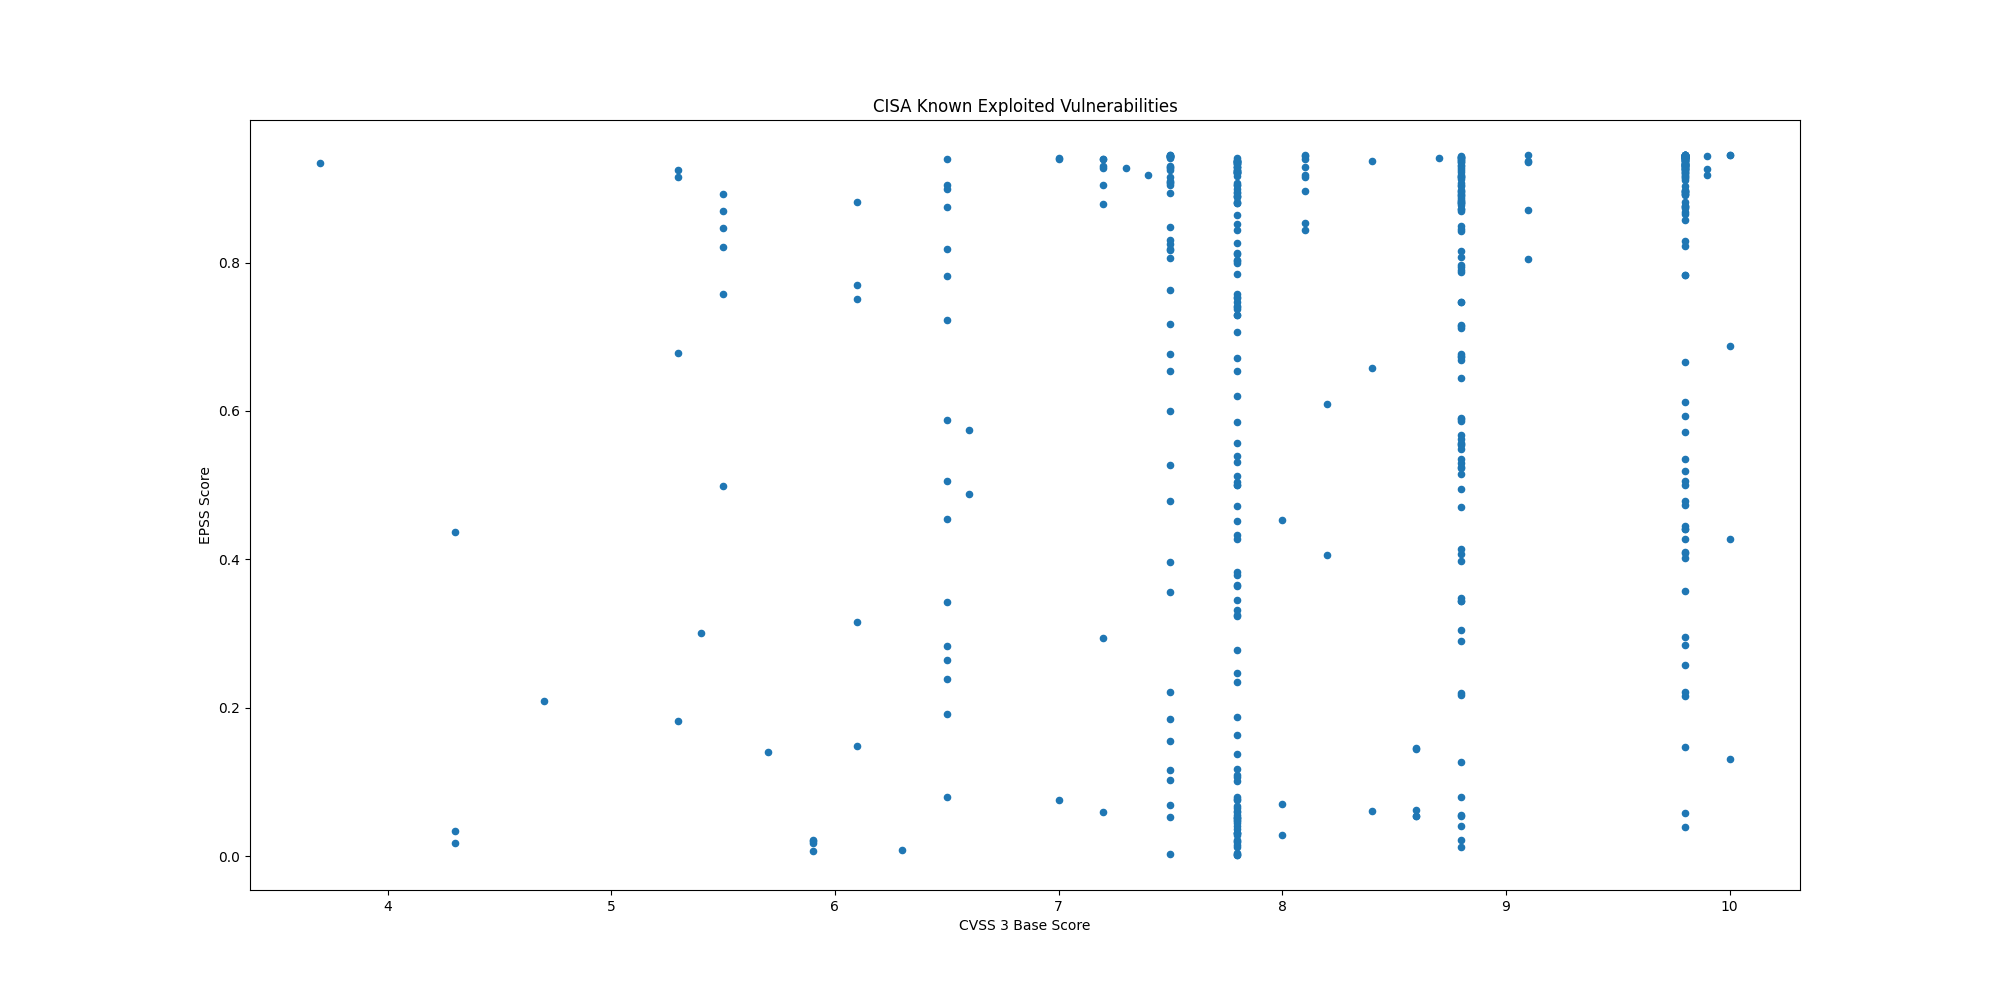

The table this chart was drawn from, first rows:
CVE, CVSS3, EPSS, EPSS Percentile, Description, Date
CVE-2026-35273, 9.8, 0.2221, 0.9595, Oracle PeopleSoft Enterprise PeopleTools…, 2026-06-12
CVE-2026-10520, 10.0, 0.427, 0.9757, Ivanti Sentry (formerly known as MobileI…, 2026-06-11
CVE-2026-20245, 7.8, 0.00356, 0.5837, Cisco Catalyst SD-WAN Manager formerly S…, 2026-06-09
CVE-2008-4250, 9.8, 0.918, 0.997, Microsoft Windows contains a buffer over…, 2026-05-20
CVE-2009-1537, 8.8, 0.5302, 0.9802, Microsoft DirectX contains a NULL byte o…, 2026-05-20
CVE-2009-3459, 8.8, 0.8807, 0.9951, Adobe Acrobat and Reader contain a heap-…, 2026-05-20
CVE-2010-0249, 8.8, 0.8868, 0.9953, Microsoft Internet Explorer contains an …, 2026-05-20
CVE-2010-0806, 8.8, 0.8725, 0.9947, Microsoft Internet Explorer contains an …, 2026-05-20
CVE-2026-6973, 7.2, 0.05939, 0.9088, Ivanti Endpoint Manager Mobile (EPMM) co…, 2026-05-07
CVE-2009-0238, 8.8, 0.7475, 0.9889, Microsoft Office Excel contains a remote…, 2026-04-14
CVE-2012-1854, 7.8, 0.03139, 0.8722, Microsoft Visual Basic for Applications …, 2026-04-13
CVE-2008-0015, 8.8, 0.8158, 0.9921, Microsoft Windows Video ActiveX Control …, 2026-02-17
CVE-2019-19006, 9.8, 0.2164, 0.9587, Sangoma FreePBX contains an improper aut…, 2026-02-03
CVE-2018-14634, , 0.2057, 0.9572, Linux Kernel contains an integer overflo…, 2026-01-26
CVE-2009-0556, 8.8, 0.5905, 0.9827, Microsoft Office PowerPoint contains a c…, 2026-01-07
CVE-2018-4063, 8.8, 0.02179, 0.8478, Sierra Wireless AirLink ALEOS contains a…, 2025-12-12
CVE-2016-7836, 9.8, 0.357, 0.9719, SKYSEA Client View contains an improper …, 2025-10-14
CVE-2010-3962, 8.1, 0.8968, 0.9959, Microsoft Internet Explorer contains an …, 2025-10-06
CVE-2013-3918, 8.8, 0.8847, 0.9952, Microsoft Windows contains an out-of-bou…, 2025-10-06
CVE-2011-3402, 8.8, 0.8831, 0.9952, Microsoft Windows Kernel contains an uns…, 2025-10-06
CVE-2010-3765, 9.8, 0.8677, 0.9945, Mozilla Firefox, SeaMonkey, and Thunderb…, 2025-10-06
CVE-2014-6278, 8.8, 0.9169, 0.997, GNU Bash contains an OS command injectio…, 2025-10-02
CVE-2015-7755, 9.8, 0.858, 0.994, Juniper ScreenOS contains an improper au…, 2025-10-02
CVE-2007-0671, 8.8, 0.5233, 0.9799, Microsoft Office Excel contains a remote…, 2025-08-12
CVE-2013-3893, 8.8, 0.8493, 0.9937, Microsoft Internet Explorer contains a m…, 2025-08-12
CVE-2019-9621, 7.5, 0.9411, 0.9991, Synacor Zimbra Collaboration Suite (ZCS)…, 2025-07-07
CVE-2019-5418, 7.5, 0.9432, 0.9995, Rails Ruby on Rails contains a path trav…, 2025-07-07
CVE-2016-10033, 9.8, 0.9442, 0.9998, PHPMailer contains a command injection v…, 2025-07-07
CVE-2014-3931, 9.8, 0.4998, 0.9789, Multi-Router Looking Glass (MRLG) contai…, 2025-07-07
CVE-2019-6693, 6.5, 0.7222, 0.9878, Fortinet FortiOS contains a use of hard-…, 2025-06-25
CVE-2019-9875, 8.8, 0.567, 0.9818, Sitecore CMS and Experience Platform (XP…, 2025-03-26
CVE-2019-9874, 9.8, 0.8763, 0.9949, Sitecore CMS and Experience Platform (XP…, 2025-03-26
CVE-2018-8639, 7.8, 0.3319, 0.9703, Microsoft Windows Win32k contains an imp…, 2025-03-03
CVE-2018-19410, 9.8, 0.93, 0.9979, Paessler PRTG Network Monitor contains a…, 2025-02-04
CVE-2018-9276, 7.2, 0.8795, 0.995, Paessler PRTG Network Monitor contains a…, 2025-02-04
CVE-2019-11001, 7.2, 0.2943, 0.9673, Reolink RLC-410W, C1 Pro, C2 Pro, RLC-42…, 2024-12-18
CVE-2018-14933, 9.8, 0.9387, 0.9988, NUUO NVRmini devices contain an OS comma…, 2024-12-18
CVE-2014-2120, 6.1, 0.7514, 0.989, Cisco Adaptive Security Appliance (ASA) …, 2024-11-12
CVE-2019-16278, 9.8, 0.9439, 0.9998, Nostromo nhttpd contains a directory tra…, 2024-11-07
CVE-2019-0344, 9.8, 0.402, 0.9745, SAP Commerce Cloud (formerly known as Hy…, 2024-09-30
CVE-2014-0502, 8.8, 0.8983, 0.9959, Adobe Flash Player contains a double fre…, 2024-09-17
CVE-2013-0648, 8.8, 0.5546, 0.9812, Adobe Flash Player contains an unspecifi…, 2024-09-17
CVE-2013-0643, 8.8, 0.5865, 0.9826, Adobe Flash Player contains an incorrect…, 2024-09-17
CVE-2014-0497, 9.8, 0.9316, 0.9981, Adobe Flash Player contains an integer u…, 2024-09-17
CVE-2016-3714, 8.4, 0.9362, 0.9985, ImageMagick contains an improper input v…, 2024-09-09
CVE-2018-0824, 8.8, 0.9151, 0.9969, Microsoft COM for Windows contains a des…, 2024-08-05
CVE-2012-4792, 8.8, 0.9124, 0.9967, Microsoft Internet Explorer contains a u…, 2024-07-23
CVE-2014-100005, 8.0, 0.4531, 0.9769, D-Link DIR-600 routers contain a cross-s…, 2024-05-16
CVE-2019-7256, 9.8, 0.944, 0.9998, Nice Linear eMerge E3-Series contains an…, 2024-03-25
CVE-2018-15133, 8.1, 0.8445, 0.9935, Laravel Framework contains a deserializa…, 2024-01-16
CVE-2016-20017, 9.8, 0.9209, 0.9972, D-Link DSL-2750B devices contain a comma…, 2024-01-08
CVE-2018-14667, 9.8, 0.8946, 0.9957, Red Hat JBoss RichFaces Framework contai…, 2023-09-28
CVE-2014-8361, 9.8, 0.9402, 0.999, Realtek SDK contains an improper input v…, 2023-09-18
CVE-2019-17621, 9.8, 0.9301, 0.9979, D-Link DIR-859 router contains a command…, 2023-06-29
CVE-2019-20500, 7.8, 0.899, 0.996, D-Link DWL-2600AP access point contains …, 2023-06-29
CVE-2016-9079, 7.5, 0.8481, 0.9936, Mozilla Firefox, Firefox ESR, and Thunde…, 2023-06-22
CVE-2016-0165, 7.8, 0.06035, 0.9096, Microsoft Win32k contains an unspecified…, 2023-06-22
CVE-2004-1464, 5.9, 0.02204, 0.8486, Cisco IOS contains an unspecified vulner…, 2023-05-19
CVE-2016-6415, 7.5, 0.9268, 0.9976, Cisco IOS, IOS XR, and IOS XE contain in…, 2023-05-19
CVE-2014-0196, 5.5, 0.4991, 0.9788, Linux Kernel contains a race condition v…, 2023-05-12
... 409 more rows
